Photos from the image-classification dataset "perovskite_tandem" in the GitHub repository jyotibrahmanandy/solar-cell-quality-control. Its 5 classes are: defect halide segregation, defect layer delamination, defect phase degradation, defect pinhole, functional.

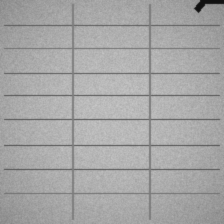
Label: defect layer delamination

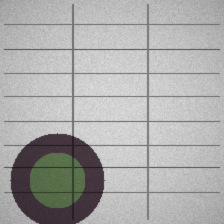
Label: defect phase degradation

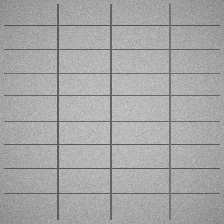
Label: functional

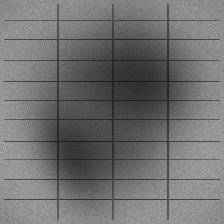
Label: defect halide segregation

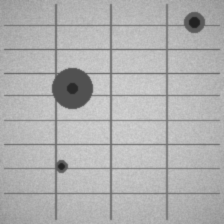
Label: defect pinhole

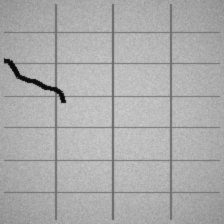
Label: defect layer delamination
